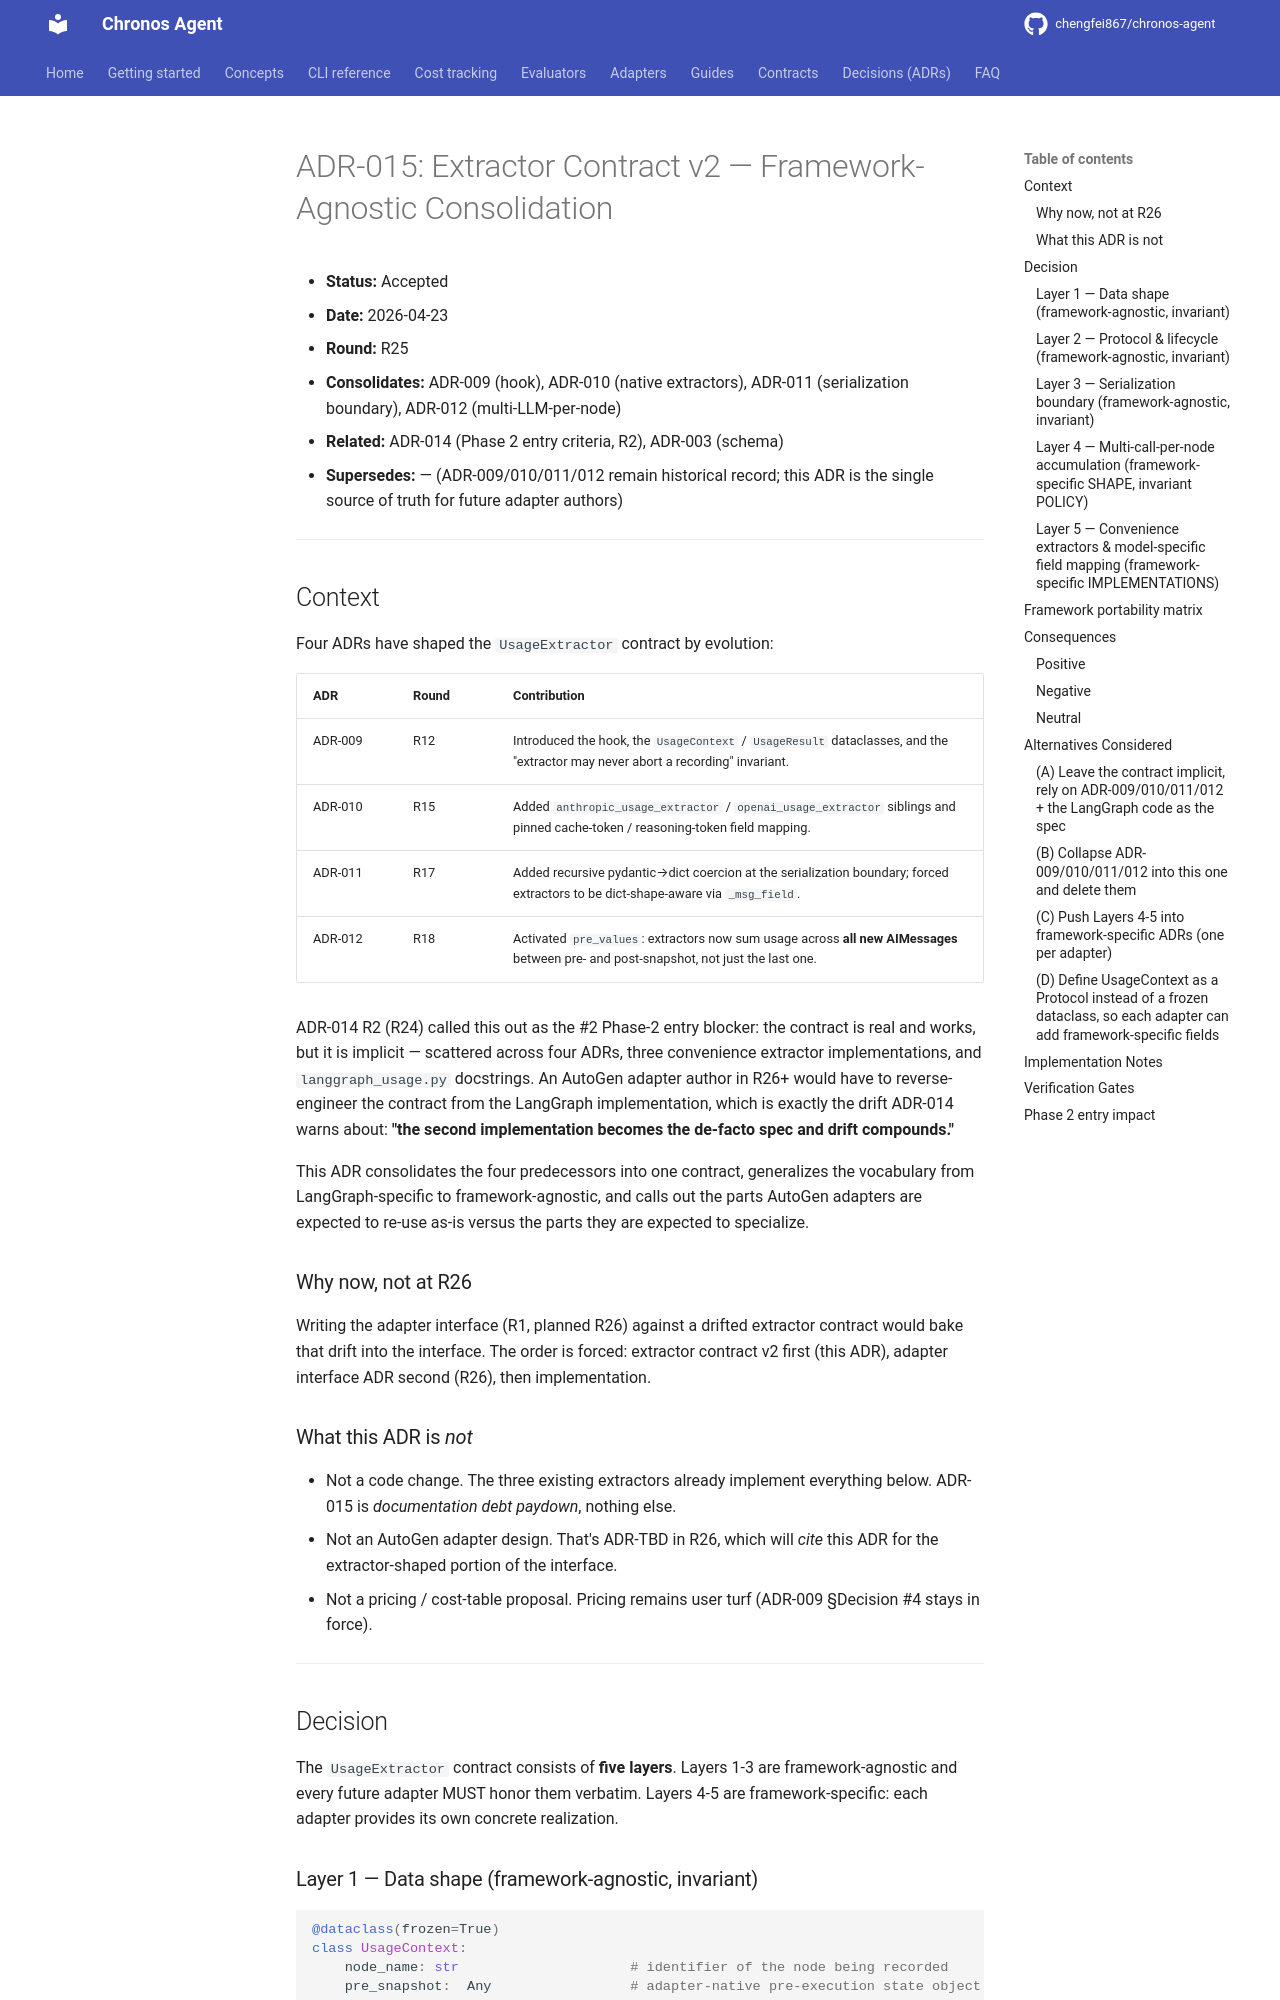

repository: chengfei867/chronos-agent · page: decisions/ADR-015-extractor-contract-v2/index.html · generator: mkdocs

# ADR-015: Extractor Contract v2 — Framework-Agnostic Consolidation

- **Status:** Accepted
- **Date:** 2026-04-23
- **Round:** R25
- **Consolidates:** ADR-009 (hook), ADR-010 (native extractors),
  ADR-011 (serialization boundary), ADR-012 (multi-LLM-per-node)
- **Related:** ADR-014 (Phase 2 entry criteria, R2), ADR-003 (schema)
- **Supersedes:** — (ADR-009/010/011/012 remain historical record; this ADR
  is the single source of truth for future adapter authors)

---

## Context

Four ADRs have shaped the `UsageExtractor` contract by evolution:

| ADR | Round | Contribution |
|-----|-------|--------------|
| ADR-009 | R12 | Introduced the hook, the `UsageContext` / `UsageResult` dataclasses, and the "extractor may never abort a recording" invariant. |
| ADR-010 | R15 | Added `anthropic_usage_extractor` / `openai_usage_extractor` siblings and pinned cache-token / reasoning-token field mapping. |
| ADR-011 | R17 | Added recursive pydantic→dict coercion at the serialization boundary; forced extractors to be dict-shape-aware via `_msg_field`. |
| ADR-012 | R18 | Activated `pre_values`: extractors now sum usage across **all new AIMessages** between pre- and post-snapshot, not just the last one. |

ADR-014 R2 (R24) called this out as the #2 Phase-2 entry blocker: the
contract is real and works, but it is implicit — scattered across four
ADRs, three convenience extractor implementations, and `langgraph_usage.py`
docstrings. An AutoGen adapter author in R26+ would have to reverse-
engineer the contract from the LangGraph implementation, which is exactly
the drift ADR-014 warns about: **"the second implementation becomes the
de-facto spec and drift compounds."**

This ADR consolidates the four predecessors into one contract, generalizes
the vocabulary from LangGraph-specific to framework-agnostic, and calls
out the parts AutoGen adapters are expected to re-use as-is versus the
parts they are expected to specialize.

### Why now, not at R26

Writing the adapter interface (R1, planned R26) against a drifted extractor
contract would bake that drift into the interface. The order is forced:
extractor contract v2 first (this ADR), adapter interface ADR second
(R26), then implementation.

### What this ADR is *not*

- Not a code change. The three existing extractors already implement
  everything below. ADR-015 is *documentation debt paydown*, nothing else.
- Not an AutoGen adapter design. That's ADR-TBD in R26, which will *cite*
  this ADR for the extractor-shaped portion of the interface.
- Not a pricing / cost-table proposal. Pricing remains user turf
  (ADR-009 §Decision #4 stays in force).

---

## Decision

The `UsageExtractor` contract consists of **five layers**. Layers 1-3 are
framework-agnostic and every future adapter MUST honor them verbatim.
Layers 4-5 are framework-specific: each adapter provides its own concrete
realization.
